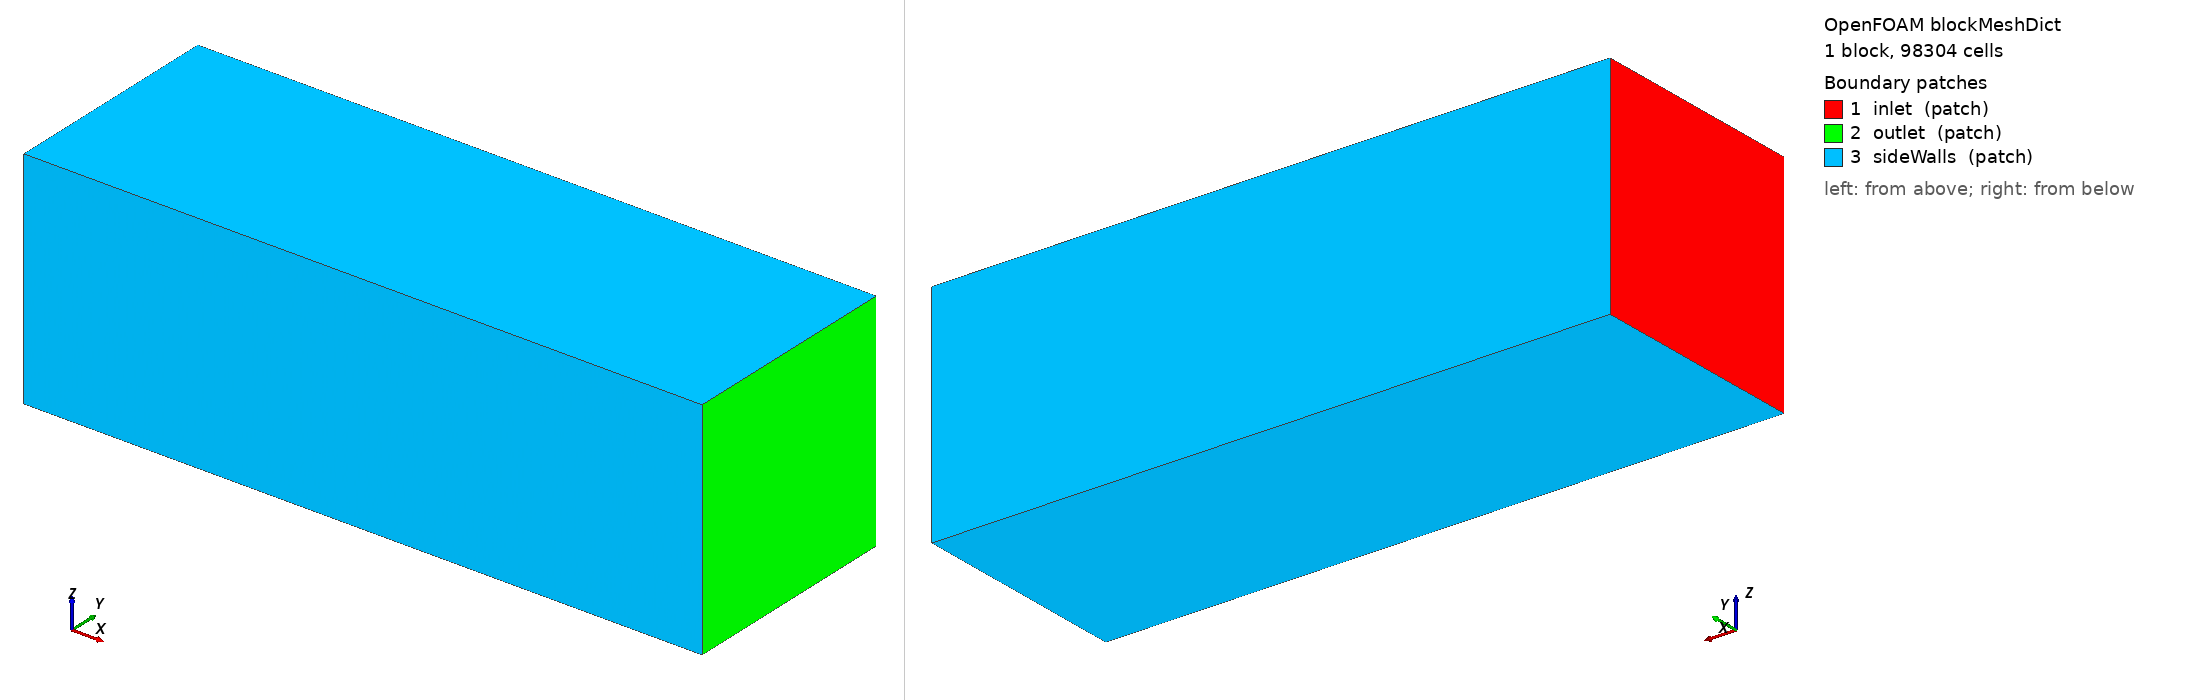

OpenFOAM case: the mesh blockMesh builds from blockMeshDict, 1 block(s), 98304 cells. Boundary patches (legend numbers): 1 inlet (patch), 2 outlet (patch), 3 sideWalls (patch). Left view from above one corner, right view from below the opposite corner. Boundary conditions: 2 field file(s) under 0/ or 0.orig/; 3 of 3 drawn patches have an entry in a shipped field file.

=== system/blockMeshDict ===
/*--------------------------------*- C++ -*----------------------------------*\
| =========                 |                                                 |
| \\      /  F ield         | OpenFOAM: The Open Source CFD Toolbox           |
|  \\    /   O peration     | Version:  v2406                                 |
|   \\  /    A nd           | Website:  www.openfoam.com                      |
|    \\/     M anipulation  |                                                 |
\*---------------------------------------------------------------------------*/
FoamFile
{
    version     2.0;
    format      ascii;
    class       dictionary;
    object      blockMeshDict;
}

scale   1;

vertices
(
    (-8 -4 -4)
    (16 -4 -4)
    (16  4 -4)
    (-8  4 -4)
    (-8 -4  4)
    (16 -4  4)
    (16  4  4)
    (-8  4  4)
);

blocks
(
    hex (0 1 2 3 4 5 6 7) (96 32 32) simpleGrading (1 1 1)
);

edges
(
);

boundary
(
    inlet
    {
        type patch;
        faces
        (
            (0 4 7 3)
        );
    }
    outlet
    {
        type patch;
        faces
        (
            (2 6 5 1)
        );
    }
    sideWalls
    {
        type patch;
        faces
        (
            (1 5 4 0)
            (3 7 6 2)
            (0 3 2 1)
            (4 5 6 7)
        );
    }
);



=== system/controlDict ===
/*--------------------------------*- C++ -*----------------------------------*\
| =========                 |                                                 |
| \\      /  F ield         | OpenFOAM: The Open Source CFD Toolbox           |
|  \\    /   O peration     | Version:  v2406                                 |
|   \\  /    A nd           | Website:  www.openfoam.com                      |
|    \\/     M anipulation  |                                                 |
\*---------------------------------------------------------------------------*/
FoamFile
{
    version     2.0;
    format      ascii;
    class       dictionary;
    object      controlDict;
}

application     simpleFoam;

startFrom       startTime;
startTime       0;
stopAt          endTime;
endTime         100;
deltaT          1;

writeControl    timeStep;
writeInterval   20;
purgeWrite      0;

writeFormat     ascii;
writePrecision  8;
writeCompression off;

timeFormat      general;
timePrecision   6;

runTimeModifiable false;

functions
{
    #include "forceCoeffs"
}



=== 0.orig/U ===
/*--------------------------------*- C++ -*----------------------------------*\
| =========                 |                                                 |
| \\      /  F ield         | OpenFOAM: The Open Source CFD Toolbox           |
|  \\    /   O peration     | Version:  v2406                                 |
|   \\  /    A nd           | Website:  www.openfoam.com                      |
|    \\/     M anipulation  |                                                 |
\*---------------------------------------------------------------------------*/
FoamFile
{
    version     2.0;
    format      ascii;
    class       volVectorField;
    object      U;
}

dimensions      [0 1 -1 0 0 0 0];

internalField   uniform (1 0 0);

boundaryField
{
    inlet
    {
        type            fixedValue;
        value           uniform (1 0 0);
    }

    outlet
    {
        type            inletOutlet;
        inletValue      uniform (0 0 0);
        value           uniform (1 0 0);
    }

    sideWalls
    {
        type            slip;
    }

    {{ case_name }}
    {
        type            noSlip;
    }
}


=== 0.orig/p ===
/*--------------------------------*- C++ -*----------------------------------*\
| =========                 |                                                 |
| \\      /  F ield         | OpenFOAM: The Open Source CFD Toolbox           |
|  \\    /   O peration     | Version:  v2406                                 |
|   \\  /    A nd           | Website:  www.openfoam.com                      |
|    \\/     M anipulation  |                                                 |
\*---------------------------------------------------------------------------*/
FoamFile
{
    version     2.0;
    format      ascii;
    class       volScalarField;
    object      p;
}

dimensions      [0 2 -2 0 0 0 0];

internalField   uniform 0;

boundaryField
{
    inlet
    {
        type            zeroGradient;
    }

    outlet
    {
        type            fixedValue;
        value           uniform 0;
    }

    sideWalls
    {
        type            zeroGradient;
    }

    {{ case_name }}
    {
        type            zeroGradient;
    }
}
